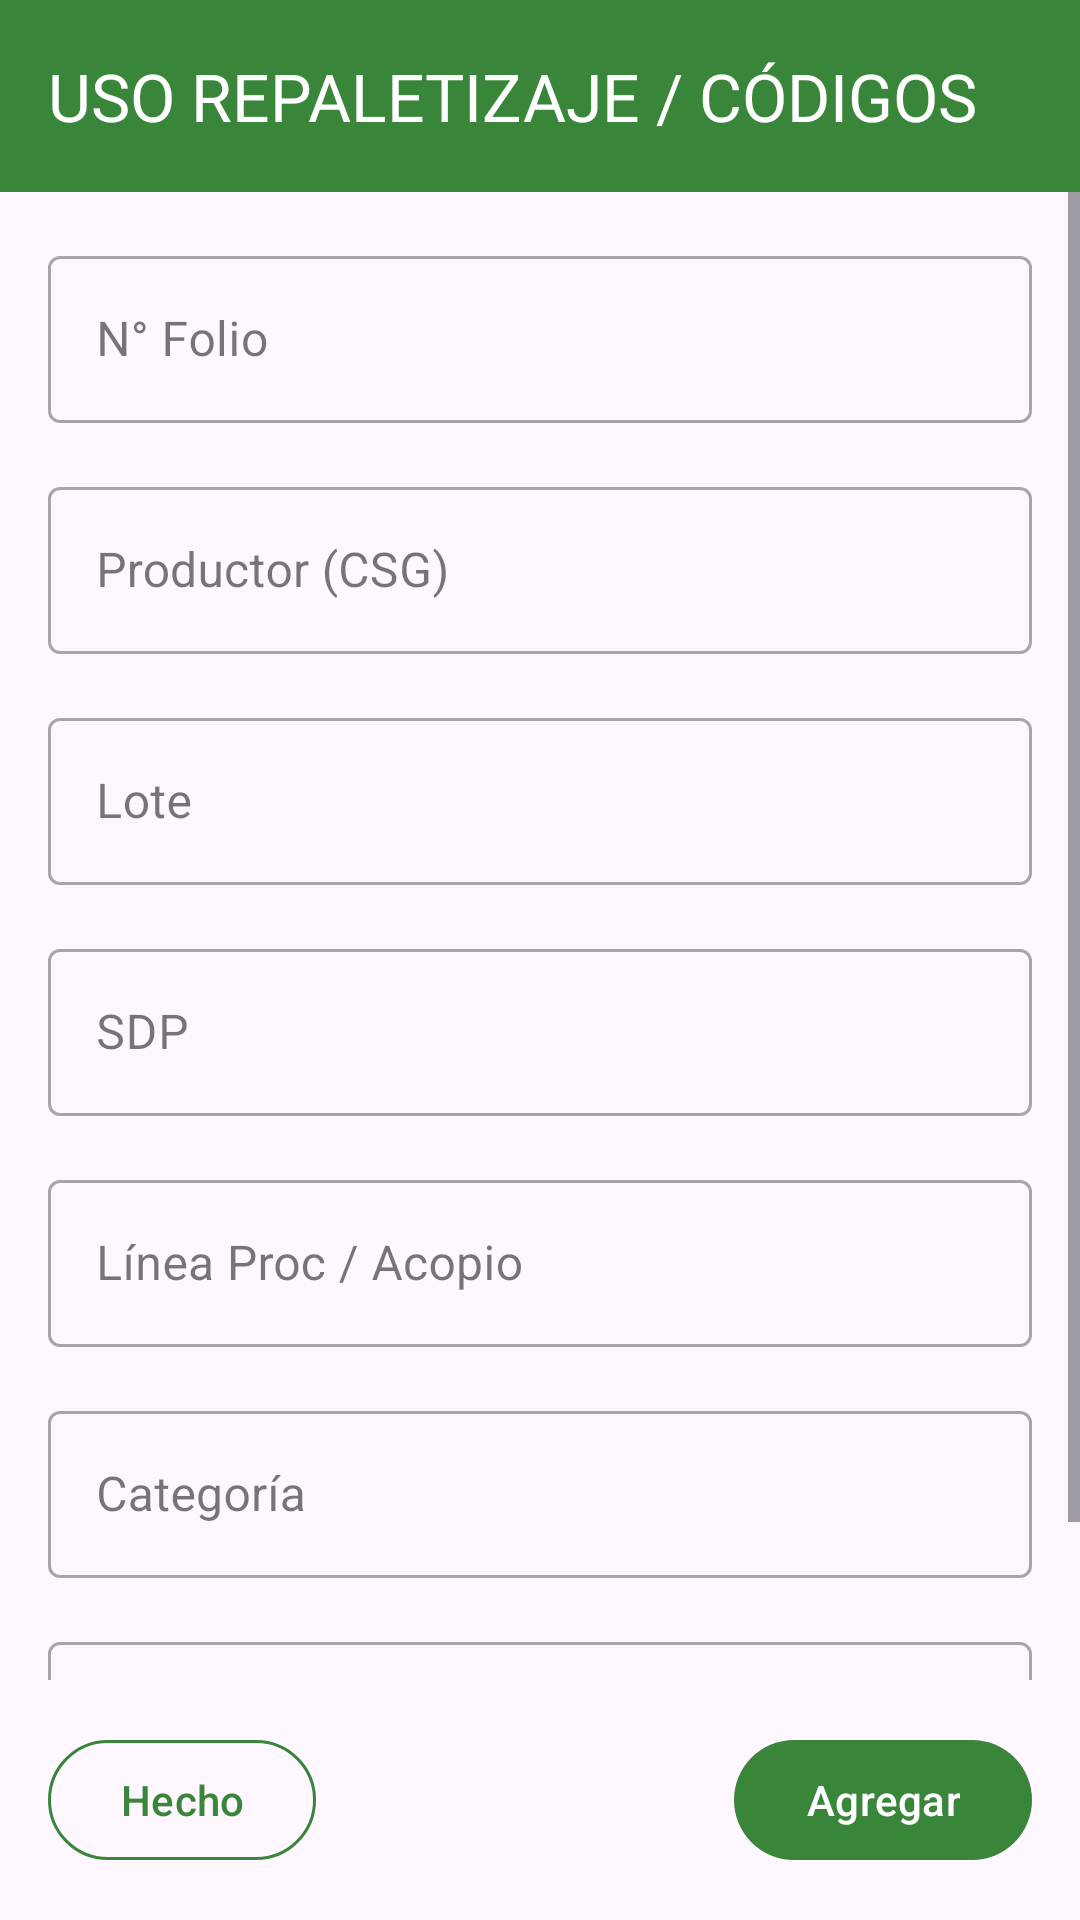

Reconstruct the res/layout file that produces this screen, plus the resources it refers to.
<!-- AndroidManifest.xml: application theme Theme.TarjaAtacama -->
<!-- res/layout/activity_uso_repaletizaje_codigo.xml -->
<?xml version="1.0" encoding="utf-8"?>
<androidx.constraintlayout.widget.ConstraintLayout xmlns:android="http://schemas.android.com/apk/res/android"
    xmlns:app="http://schemas.android.com/apk/res-auto"
    xmlns:tools="http://schemas.android.com/tools"
    android:id="@+id/main"
    android:layout_width="match_parent"
    android:layout_height="match_parent"
    tools:context=".uso_repaletizaje_codigo">

    <com.google.android.material.appbar.AppBarLayout
        android:id="@+id/appBarLayout"
        android:layout_width="match_parent"
        android:layout_height="wrap_content"
        app:layout_constraintEnd_toEndOf="parent"
        app:layout_constraintStart_toStartOf="parent"
        app:layout_constraintTop_toTopOf="parent">

        <com.google.android.material.appbar.MaterialToolbar
            android:id="@+id/toolbar"
            android:layout_width="match_parent"
            android:layout_height="?attr/actionBarSize"
            android:background="@color/atacama_green"
            app:title="@string/title_uso_repaletizaje"
            app:titleTextColor="@color/white" />

    </com.google.android.material.appbar.AppBarLayout>

    <ScrollView
        android:layout_width="0dp"
        android:layout_height="0dp"
        android:layout_marginBottom="16dp"
        app:layout_constraintBottom_toTopOf="@+id/button_agregar"
        app:layout_constraintEnd_toEndOf="parent"
        app:layout_constraintStart_toStartOf="parent"
        app:layout_constraintTop_toBottomOf="@+id/appBarLayout">

        <LinearLayout
            android:layout_width="match_parent"
            android:layout_height="wrap_content"
            android:orientation="vertical"
            android:padding="16dp">

            <com.google.android.material.textfield.TextInputLayout
                android:id="@+id/textField_folio"
                style="@style/Widget.MaterialComponents.TextInputLayout.OutlinedBox"
                android:layout_width="match_parent"
                android:layout_height="wrap_content"
                android:hint="@string/hint_numero_folio">

                <com.google.android.material.textfield.TextInputEditText
                    android:layout_width="match_parent"
                    android:layout_height="wrap_content" />

            </com.google.android.material.textfield.TextInputLayout>

            <com.google.android.material.textfield.TextInputLayout
                android:id="@+id/textField_productor"
                style="@style/Widget.MaterialComponents.TextInputLayout.OutlinedBox"
                android:layout_width="match_parent"
                android:layout_height="wrap_content"
                android:layout_marginTop="16dp"
                android:hint="@string/hint_productor_csg">

                <com.google.android.material.textfield.TextInputEditText
                    android:layout_width="match_parent"
                    android:layout_height="wrap_content" />

            </com.google.android.material.textfield.TextInputLayout>

            <com.google.android.material.textfield.TextInputLayout
                android:id="@+id/textField_lote"
                style="@style/Widget.MaterialComponents.TextInputLayout.OutlinedBox"
                android:layout_width="match_parent"
                android:layout_height="wrap_content"
                android:layout_marginTop="16dp"
                android:hint="@string/hint_lote">

                <com.google.android.material.textfield.TextInputEditText
                    android:layout_width="match_parent"
                    android:layout_height="wrap_content" />

            </com.google.android.material.textfield.TextInputLayout>

            <com.google.android.material.textfield.TextInputLayout
                android:id="@+id/textField_sdp"
                style="@style/Widget.MaterialComponents.TextInputLayout.OutlinedBox"
                android:layout_width="match_parent"
                android:layout_height="wrap_content"
                android:layout_marginTop="16dp"
                android:hint="@string/hint_sdp">

                <com.google.android.material.textfield.TextInputEditText
                    android:layout_width="match_parent"
                    android:layout_height="wrap_content" />

            </com.google.android.material.textfield.TextInputLayout>

            <com.google.android.material.textfield.TextInputLayout
                android:id="@+id/textField_linea_proc"
                style="@style/Widget.MaterialComponents.TextInputLayout.OutlinedBox"
                android:layout_width="match_parent"
                android:layout_height="wrap_content"
                android:layout_marginTop="16dp"
                android:hint="@string/hint_linea_proceso">

                <com.google.android.material.textfield.TextInputEditText
                    android:layout_width="match_parent"
                    android:layout_height="wrap_content" />

            </com.google.android.material.textfield.TextInputLayout>

            <com.google.android.material.textfield.TextInputLayout
                android:id="@+id/textField_categoria"
                style="@style/Widget.MaterialComponents.TextInputLayout.OutlinedBox"
                android:layout_width="match_parent"
                android:layout_height="wrap_content"
                android:layout_marginTop="16dp"
                android:hint="@string/hint_categoria">

                <com.google.android.material.textfield.TextInputEditText
                    android:layout_width="match_parent"
                    android:layout_height="wrap_content" />

            </com.google.android.material.textfield.TextInputLayout>

            <com.google.android.material.textfield.TextInputLayout
                android:id="@+id/textField_cantidad_cajas"
                style="@style/Widget.MaterialComponents.TextInputLayout.OutlinedBox"
                android:layout_width="match_parent"
                android:layout_height="wrap_content"
                android:layout_marginTop="16dp"
                android:hint="@string/hint_cantidad_cajas">

                <com.google.android.material.textfield.TextInputEditText
                    android:layout_width="match_parent"
                    android:layout_height="wrap_content"
                    android:inputType="number"/>

            </com.google.android.material.textfield.TextInputLayout>

        </LinearLayout>
    </ScrollView>

    <com.google.android.material.button.MaterialButton
        android:id="@+id/button_hecho"
        style="@style/Atacama.Button.Outlined"
        android:layout_width="wrap_content"
        android:layout_height="wrap_content"
        android:layout_marginStart="16dp"
        android:layout_marginBottom="16dp"
        android:onClick="hecho"
        android:text="@string/button_hecho"
        app:layout_constraintBottom_toBottomOf="parent"
        app:layout_constraintStart_toStartOf="parent" />

    <com.google.android.material.button.MaterialButton
        android:id="@+id/button_agregar"
        style="@style/Atacama.Button"
        android:layout_width="wrap_content"
        android:layout_height="wrap_content"
        android:layout_marginEnd="16dp"
        android:layout_marginBottom="16dp"
        android:text="@string/button_agregar"
        app:layout_constraintBottom_toBottomOf="parent"
        app:layout_constraintEnd_toEndOf="parent" />

</androidx.constraintlayout.widget.ConstraintLayout>
<!-- resources referenced by this layout -->
<resources>
  <color name="atacama_green">#39863B</color>
  <color name="white">#FFFFFFFF</color>
  <string name="button_agregar">Agregar</string>
  <string name="button_hecho">Hecho</string>
  <string name="hint_cantidad_cajas">Cantidad Cajas</string>
  <string name="hint_categoria">Categoría</string>
  <string name="hint_linea_proceso">Línea Proc / Acopio</string>
  <string name="hint_lote">Lote</string>
  <string name="hint_numero_folio">N° Folio</string>
  <string name="hint_productor_csg">Productor (CSG)</string>
  <string name="hint_sdp">SDP</string>
  <string name="title_uso_repaletizaje">USO REPALETIZAJE / CÓDIGOS</string>
  <style name="Atacama.Button" parent="Widget.Material3.Button">
          <item name="android:layout_height">wrap_content</item>
          <item name="backgroundTint">@color/atacama_green</item>
      </style>
  <style name="Atacama.Button.Outlined" parent="Widget.Material3.Button.OutlinedButton">
          <item name="android:layout_height">wrap_content</item>
          <item name="strokeColor">@color/atacama_green</item>
          <item name="android:textColor">@color/atacama_green</item>
      </style>
  <style name="Theme.TarjaAtacama" parent="Base.Theme.TarjaAtacama" />
  <style name="Base.Theme.TarjaAtacama" parent="Theme.Material3.DayNight.NoActionBar">
          
          
      </style>
</resources>
